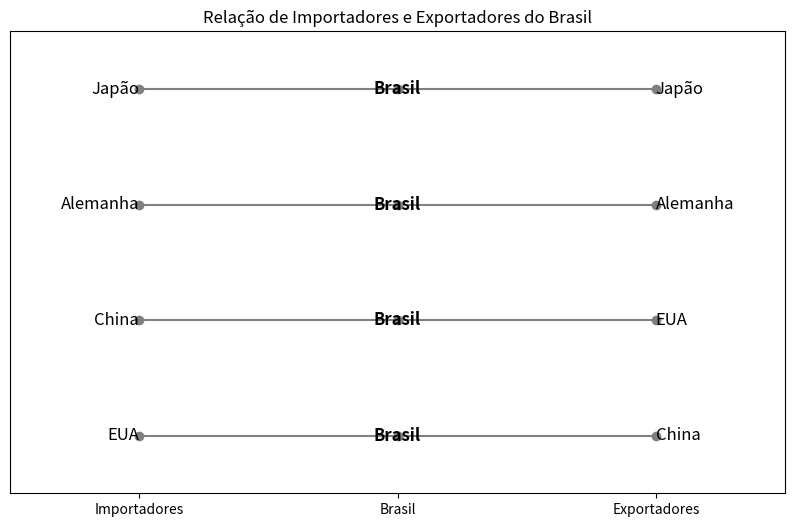

Source code (Python):
import pandas as pd
import matplotlib.pyplot as plt


importadores = ['EUA', 'China', 'Alemanha', 'Japão']
exportadores = ['China', 'EUA', 'Alemanha', 'Japão']


data = {
    'Importadores': importadores,
    'Exportadores': exportadores
}
df = pd.DataFrame(data)


df['Brasil'] = ['Brasil'] * len(importadores)


print(df)


def plot_bipartite_graph(df):
    fig, ax = plt.subplots(figsize=(10, 6))
    
    
    for i in range(len(df)):
        ax.plot([0, 1, 2], [i, i, i], 'ro-', color='gray')
        ax.text(0, i, df['Importadores'][i], ha='right', va='center', fontsize=12)
        ax.text(1, i, df['Brasil'][i], ha='center', va='center', fontsize=12, fontweight='bold')
        ax.text(2, i, df['Exportadores'][i], ha='left', va='center', fontsize=12)

    
    ax.set_xlim(-0.5, 2.5)
    ax.set_ylim(-0.5, len(df) - 0.5)
    ax.set_xticks([0, 1, 2])
    ax.set_xticklabels(['Importadores', 'Brasil', 'Exportadores'])
    ax.set_yticks([])

    plt.title('Relação de Importadores e Exportadores do Brasil')
    plt.show()


plot_bipartite_graph(df)

